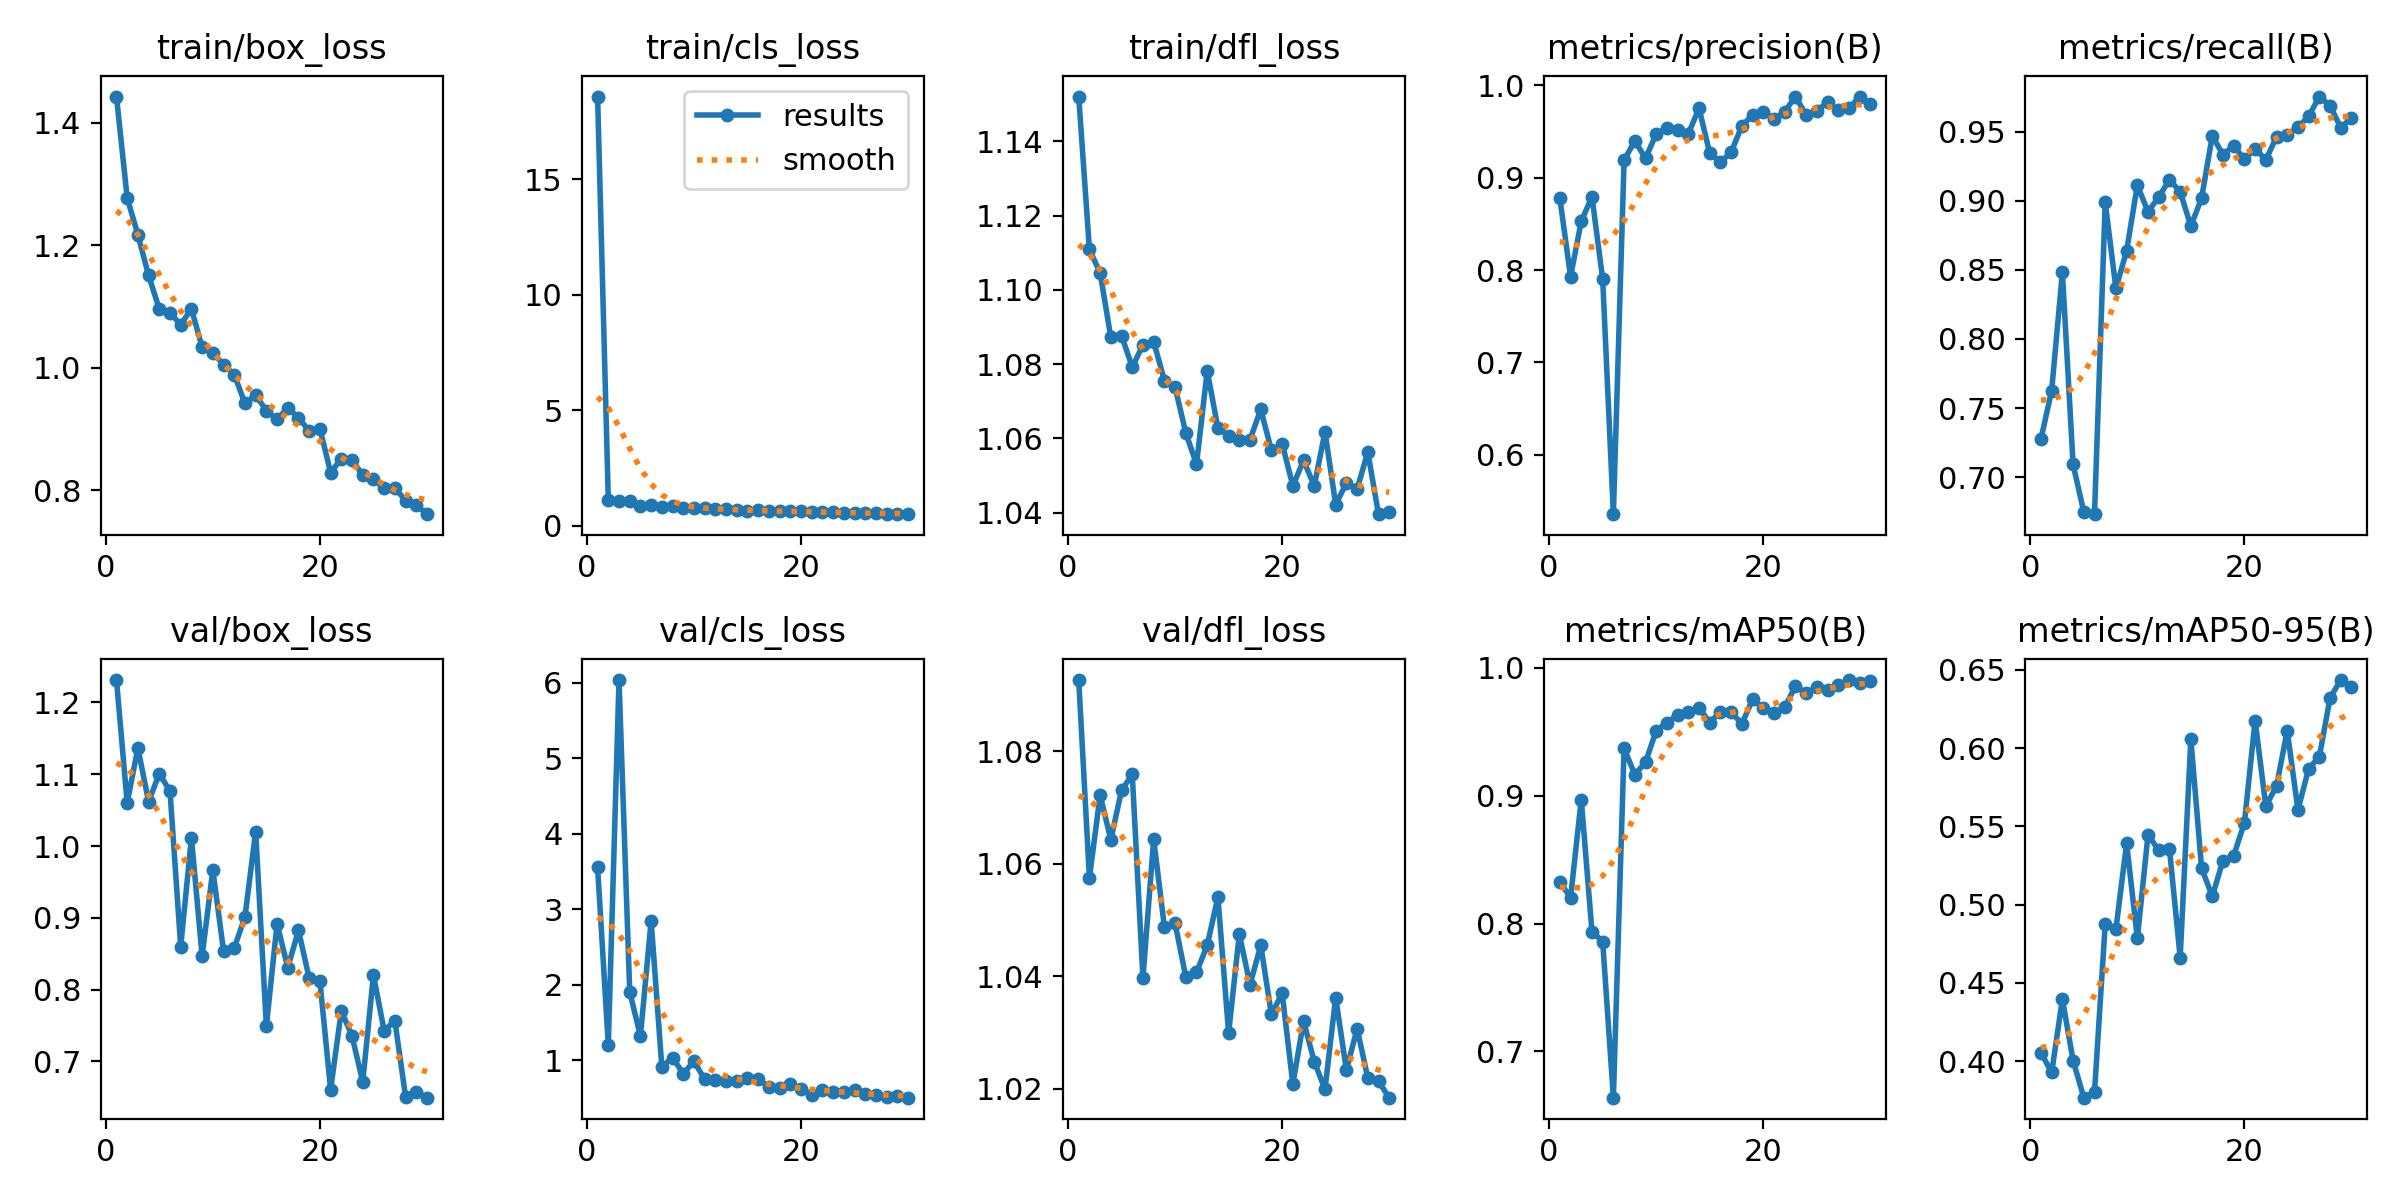

The table this chart was drawn from, first rows:
epoch, train/box_loss, train/cls_loss, train/dfl_loss, metrics/precision(B), metrics/recall(B), metrics/mAP50(B), metrics/mAP50-95(B), val/box_loss, val/cls_loss, val/dfl_loss, lr/pg0, lr/pg1, lr/pg2
1, 1.442, 18.57, 1.152, 0.8779, 0.7276, 0.8327, 0.4055, 1.231, 3.558, 1.093, 0.07208, 0.001801, 0.001801
2, 1.277, 1.116, 1.111, 0.7928, 0.7627, 0.8201, 0.3928, 1.06, 1.208, 1.058, 0.0436, 0.00351, 0.00351
3, 1.217, 1.069, 1.105, 0.8528, 0.8482, 0.8969, 0.4396, 1.136, 6.038, 1.072, 0.015, 0.005098, 0.005098
4, 1.151, 1.041, 1.087, 0.8794, 0.7091, 0.7936, 0.4005, 1.062, 1.909, 1.064, 0.005459, 0.005459, 0.005459
5, 1.096, 0.8661, 1.088, 0.7903, 0.6747, 0.7859, 0.3767, 1.101, 1.323, 1.073, 0.005258, 0.005258, 0.005258
6, 1.089, 0.8907, 1.079, 0.5356, 0.6732, 0.6638, 0.3803, 1.076, 2.85, 1.076, 0.005058, 0.005058, 0.005058
7, 1.07, 0.8194, 1.085, 0.9188, 0.8988, 0.937, 0.4875, 0.86, 0.9136, 1.04, 0.004857, 0.004857, 0.004857
8, 1.096, 0.8315, 1.086, 0.94, 0.8366, 0.9165, 0.4844, 1.011, 1.038, 1.064, 0.004657, 0.004657, 0.004657
9, 1.034, 0.7683, 1.076, 0.921, 0.8638, 0.926, 0.5392, 0.8468, 0.8258, 1.049, 0.004456, 0.004456, 0.004456
10, 1.024, 0.7655, 1.074, 0.9474, 0.9112, 0.9508, 0.4784, 0.9667, 0.9876, 1.049, 0.004256, 0.004256, 0.004256
11, 1.005, 0.7455, 1.062, 0.9542, 0.8921, 0.957, 0.5446, 0.8539, 0.7518, 1.04, 0.004056, 0.004056, 0.004056
12, 0.9889, 0.73, 1.053, 0.9514, 0.9027, 0.9631, 0.5346, 0.8579, 0.747, 1.041, 0.003855, 0.003855, 0.003855
13, 0.9418, 0.7066, 1.078, 0.9476, 0.9153, 0.9656, 0.5357, 0.9015, 0.7263, 1.046, 0.003655, 0.003655, 0.003655
14, 0.9554, 0.6697, 1.063, 0.9752, 0.9066, 0.9689, 0.4662, 1.02, 0.7233, 1.054, 0.003454, 0.003454, 0.003454
15, 0.93, 0.6377, 1.061, 0.9264, 0.8817, 0.9571, 0.6056, 0.7491, 0.7627, 1.03, 0.003254, 0.003254, 0.003254
16, 0.9156, 0.6527, 1.06, 0.9169, 0.9019, 0.9657, 0.5233, 0.8916, 0.7498, 1.048, 0.003053, 0.003053, 0.003053
17, 0.9349, 0.6362, 1.06, 0.9276, 0.947, 0.9653, 0.5053, 0.8307, 0.6484, 1.038, 0.002853, 0.002853, 0.002853
18, 0.9183, 0.6129, 1.068, 0.9562, 0.9334, 0.9561, 0.5282, 0.8824, 0.6344, 1.046, 0.002652, 0.002652, 0.002652
19, 0.8969, 0.617, 1.057, 0.9679, 0.94, 0.9752, 0.5313, 0.816, 0.6913, 1.033, 0.002452, 0.002452, 0.002452
20, 0.9007, 0.6263, 1.059, 0.9715, 0.9299, 0.9684, 0.5522, 0.8121, 0.6275, 1.037, 0.002252, 0.002252, 0.002252
21, 0.829, 0.5786, 1.047, 0.9637, 0.9377, 0.9644, 0.6176, 0.6605, 0.5479, 1.021, 0.002051, 0.002051, 0.002051
22, 0.8517, 0.5694, 1.054, 0.9715, 0.9296, 0.9691, 0.5629, 0.7704, 0.6103, 1.032, 0.001851, 0.001851, 0.001851
23, 0.8498, 0.5778, 1.047, 0.9878, 0.9462, 0.9855, 0.5758, 0.7357, 0.5794, 1.025, 0.00165, 0.00165, 0.00165
24, 0.8249, 0.5545, 1.062, 0.9682, 0.9476, 0.9804, 0.611, 0.6715, 0.5831, 1.02, 0.00145, 0.00145, 0.00145
25, 0.8185, 0.5536, 1.042, 0.9724, 0.9533, 0.9846, 0.5606, 0.8204, 0.61, 1.036, 0.001249, 0.001249, 0.001249
26, 0.8036, 0.5477, 1.048, 0.9818, 0.9611, 0.9826, 0.5868, 0.7428, 0.5562, 1.023, 0.001049, 0.001049, 0.001049
27, 0.8039, 0.5307, 1.046, 0.9728, 0.9755, 0.9864, 0.5944, 0.7565, 0.5453, 1.031, 0.0008484, 0.0008484, 0.0008484
28, 0.7833, 0.5102, 1.056, 0.975, 0.9689, 0.9904, 0.6321, 0.6511, 0.5175, 1.022, 0.0006479, 0.0006479, 0.0006479
29, 0.7757, 0.5137, 1.04, 0.9879, 0.9529, 0.9882, 0.6435, 0.6578, 0.5228, 1.021, 0.0004475, 0.0004475, 0.0004475
30, 0.7612, 0.4924, 1.04, 0.9801, 0.9601, 0.9897, 0.6391, 0.6496, 0.5069, 1.018, 0.0002471, 0.0002471, 0.0002471
